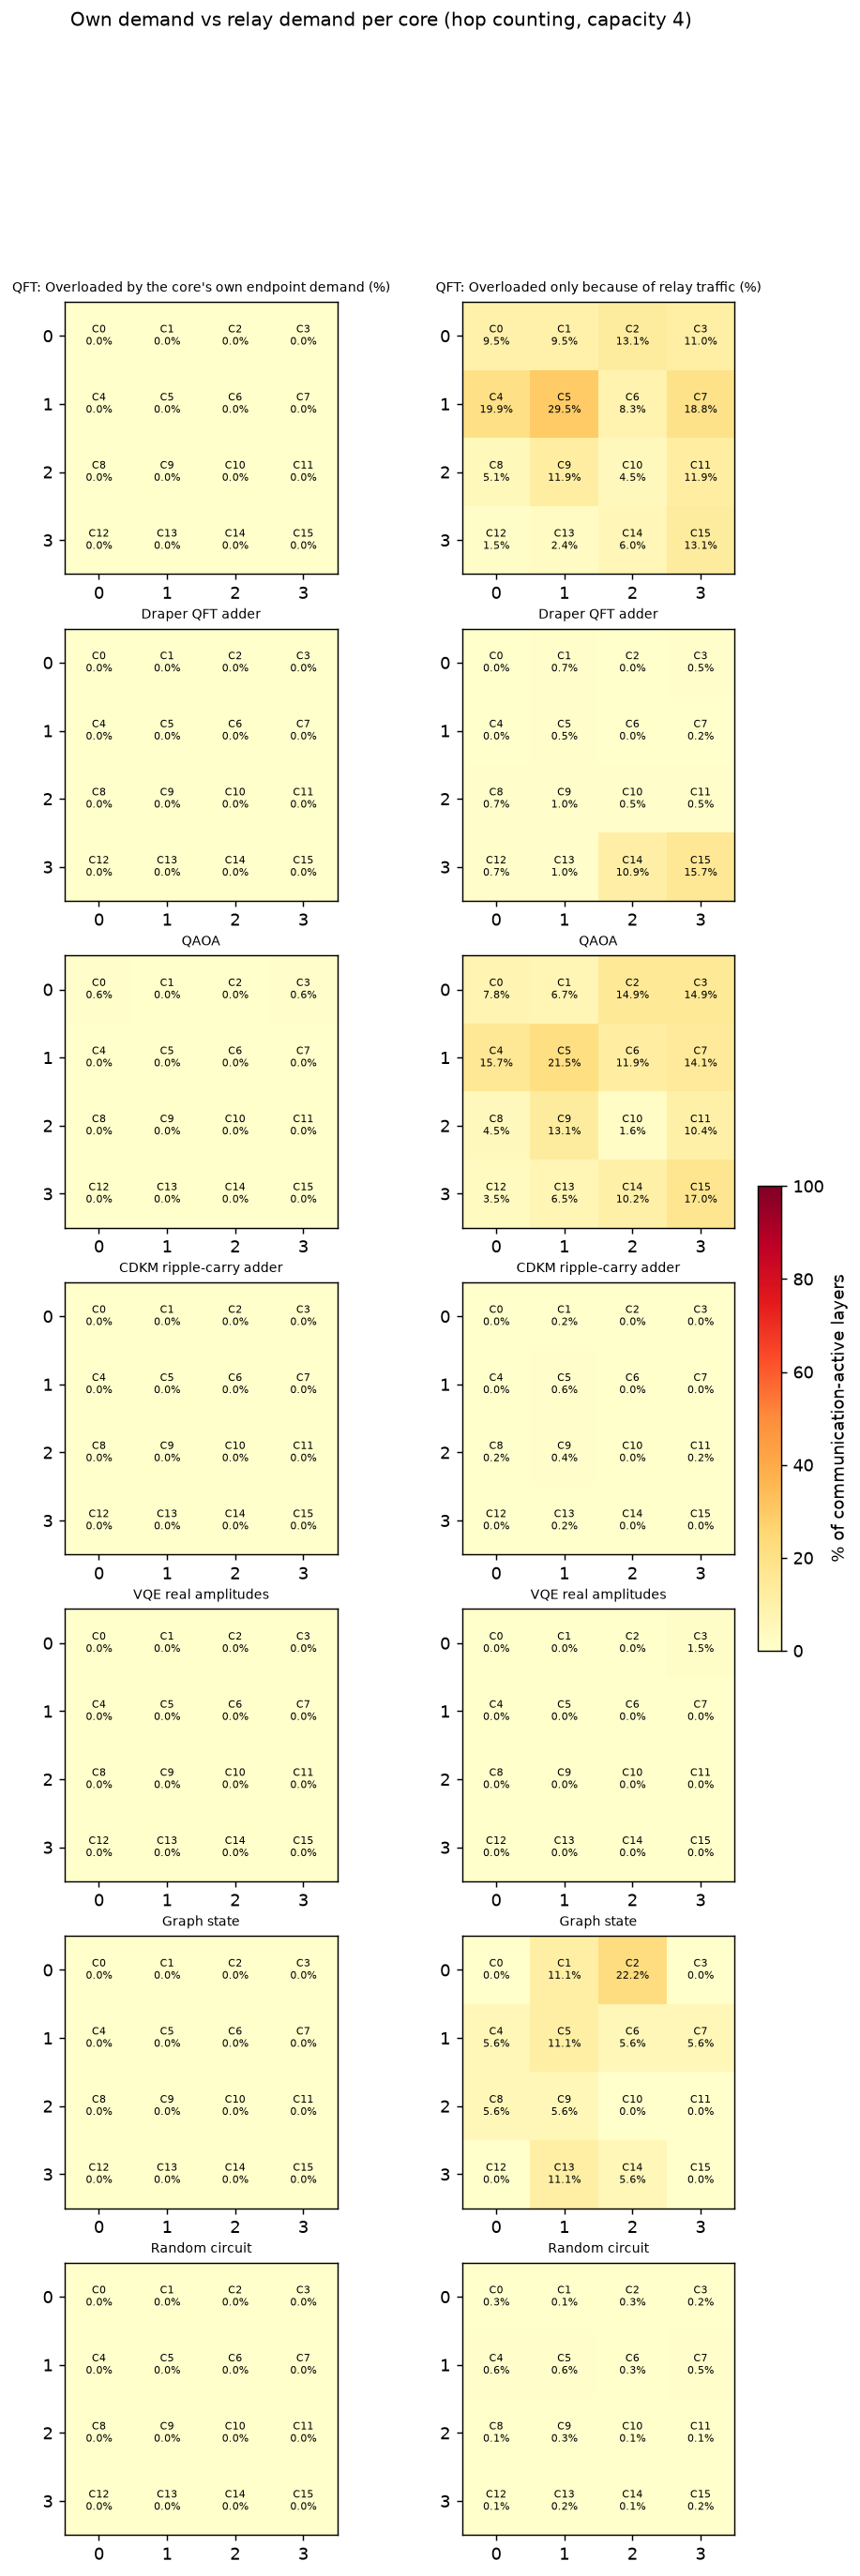

The file beside this chart, header and first rows:
workload, core, row, column, mean_overloaded_percent, mean_own_percent, mean_relay_only_percent, mean_mean_relay_share_when_overloaded, mean_relay_share_of_excess, seed42_overloaded_percent, seed42_own_percent, seed42_relay_only_percent, seed43_overloaded_percent, seed43_own_percent, seed43_relay_only_percent, seed44_overloaded_percent, seed44_own_percent, seed44_relay_only_percent, seed42_relay_incidences, seed43_relay_incidences, seed44_relay_incidences, seed42_incident_hops, seed43_incident_hops, seed44_incident_hops
bmw_quark_cardinality, 0, 0, 0, 0.000000, 0.000000, 0.000000, , , 0.000000, 0.000000, 0.000000, 0.000000, 0.000000, 0.000000, 0.000000, 0.000000, 0.000000, 0, 12, 12, 6, 18, 18
bmw_quark_cardinality, 1, 0, 1, 0.000000, 0.000000, 0.000000, , , 0.000000, 0.000000, 0.000000, 0.000000, 0.000000, 0.000000, 0.000000, 0.000000, 0.000000, 0, 0, 0, 12, 12, 12
bmw_quark_cardinality, 2, 0, 2, 0.000000, 0.000000, 0.000000, , , 0.000000, 0.000000, 0.000000, 0.000000, 0.000000, 0.000000, 0.000000, 0.000000, 0.000000, 0, 0, 0, 12, 12, 12
bmw_quark_cardinality, 3, 0, 3, 0.000000, 0.000000, 0.000000, , , 0.000000, 0.000000, 0.000000, 0.000000, 0.000000, 0.000000, 0.000000, 0.000000, 0.000000, 0, 0, 0, 12, 12, 12
bmw_quark_cardinality, 4, 1, 0, 0.000000, 0.000000, 0.000000, , , 0.000000, 0.000000, 0.000000, 0.000000, 0.000000, 0.000000, 0.000000, 0.000000, 0.000000, 12, 12, 0, 24, 24, 12
bmw_quark_cardinality, 5, 1, 1, 0.000000, 0.000000, 0.000000, , , 0.000000, 0.000000, 0.000000, 0.000000, 0.000000, 0.000000, 0.000000, 0.000000, 0.000000, 0, 0, 0, 12, 12, 12
bmw_quark_cardinality, 6, 1, 2, 0.000000, 0.000000, 0.000000, , , 0.000000, 0.000000, 0.000000, 0.000000, 0.000000, 0.000000, 0.000000, 0.000000, 0.000000, 0, 0, 0, 12, 12, 12
bmw_quark_cardinality, 7, 1, 3, 0.000000, 0.000000, 0.000000, , , 0.000000, 0.000000, 0.000000, 0.000000, 0.000000, 0.000000, 0.000000, 0.000000, 0.000000, 12, 0, 0, 24, 12, 12
bmw_quark_cardinality, 8, 2, 0, 0.000000, 0.000000, 0.000000, , , 0.000000, 0.000000, 0.000000, 0.000000, 0.000000, 0.000000, 0.000000, 0.000000, 0.000000, 0, 0, 12, 12, 12, 24
bmw_quark_cardinality, 9, 2, 1, 0.000000, 0.000000, 0.000000, , , 0.000000, 0.000000, 0.000000, 0.000000, 0.000000, 0.000000, 0.000000, 0.000000, 0.000000, 0, 0, 0, 12, 12, 12
bmw_quark_cardinality, 10, 2, 2, 0.000000, 0.000000, 0.000000, , , 0.000000, 0.000000, 0.000000, 0.000000, 0.000000, 0.000000, 0.000000, 0.000000, 0.000000, 0, 0, 0, 12, 12, 12
bmw_quark_cardinality, 11, 2, 3, 0.000000, 0.000000, 0.000000, , , 0.000000, 0.000000, 0.000000, 0.000000, 0.000000, 0.000000, 0.000000, 0.000000, 0.000000, 0, 0, 12, 12, 12, 24
bmw_quark_cardinality, 12, 3, 0, 0.000000, 0.000000, 0.000000, , , 0.000000, 0.000000, 0.000000, 0.000000, 0.000000, 0.000000, 0.000000, 0.000000, 0.000000, 0, 0, 0, 12, 12, 12
bmw_quark_cardinality, 13, 3, 1, 0.000000, 0.000000, 0.000000, , , 0.000000, 0.000000, 0.000000, 0.000000, 0.000000, 0.000000, 0.000000, 0.000000, 0.000000, 0, 0, 0, 12, 12, 12
bmw_quark_cardinality, 14, 3, 2, 0.000000, 0.000000, 0.000000, , , 0.000000, 0.000000, 0.000000, 0.000000, 0.000000, 0.000000, 0.000000, 0.000000, 0.000000, 0, 0, 0, 12, 12, 12
bmw_quark_cardinality, 15, 3, 3, 0.000000, 0.000000, 0.000000, , , 0.000000, 0.000000, 0.000000, 0.000000, 0.000000, 0.000000, 0.000000, 0.000000, 0.000000, 12, 12, 0, 18, 18, 6
qft, 0, 0, 0, 9.524, 0.000000, 9.524, 0.7885, 1, 0.000000, 0.000000, 0.000000, 5.357, 0.000000, 5.357, 23.21, 0.000000, 23.21, 0, 138, 248, 79, 217, 327
qft, 1, 0, 1, 9.524, 0.000000, 9.524, 0.4578, 1, 4.464, 0.000000, 4.464, 19.64, 0.000000, 19.64, 4.464, 0.000000, 4.464, 60, 130, 30, 239, 309, 209
qft, 2, 0, 2, 13.1, 0.000000, 13.1, 0.7799, 1, 0.000000, 0.000000, 0.000000, 10.71, 0.000000, 10.71, 28.57, 0.000000, 28.57, 156, 200, 296, 259, 303, 399
qft, 3, 0, 3, 11.01, 0.000000, 11.01, 0.6692, 1, 25, 0.000000, 25, 1.786, 0.000000, 1.786, 6.25, 0.000000, 6.25, 228, 42, 140, 359, 173, 271
qft, 4, 1, 0, 19.94, 0.000000, 19.94, 0.6998, 1, 40.18, 0.000000, 40.18, 0.8929, 0.000000, 0.8929, 18.75, 0.000000, 18.75, 282, 26, 170, 425, 169, 313
qft, 5, 1, 1, 29.46, 0.000000, 29.46, 0.708, 1, 27.68, 0.000000, 27.68, 33.04, 0.000000, 33.04, 27.68, 0.000000, 27.68, 188, 262, 238, 293, 367, 343
qft, 6, 1, 2, 8.333, 0.000000, 8.333, 0.6927, 1, 0.000000, 0.000000, 0.000000, 25, 0.000000, 25, 0.000000, 0.000000, 0.000000, 52, 204, 32, 185, 337, 165
qft, 7, 1, 3, 18.75, 0.000000, 18.75, 0.6187, 1, 41.96, 0.000000, 41.96, 0.000000, 0.000000, 0.000000, 14.29, 0.000000, 14.29, 376, 0, 120, 489, 113, 233
qft, 8, 2, 0, 5.06, 0.000000, 5.06, 0.4341, 1, 1.786, 0.000000, 1.786, 7.143, 0.000000, 7.143, 6.25, 0.000000, 6.25, 30, 88, 86, 163, 221, 219
qft, 9, 2, 1, 11.9, 0.000000, 11.9, 0.5918, 1, 2.679, 0.000000, 2.679, 17.86, 0.000000, 17.86, 15.18, 0.000000, 15.18, 40, 178, 174, 157, 295, 291
qft, 10, 2, 2, 4.464, 0.000000, 4.464, 0.6233, 1, 0.000000, 0.000000, 0.000000, 13.39, 0.000000, 13.39, 0.000000, 0.000000, 0.000000, 0, 98, 0, 149, 247, 149
qft, 11, 2, 3, 11.9, 0.000000, 11.9, 0.5395, 1, 20.54, 0.000000, 20.54, 8.929, 0.000000, 8.929, 6.25, 0.000000, 6.25, 150, 60, 68, 319, 229, 237
qft, 12, 3, 0, 1.488, 0.000000, 1.488, 0.6667, 1, 0.000000, 0.000000, 0.000000, 4.464, 0.000000, 4.464, 0.000000, 0.000000, 0.000000, 0, 46, 4, 141, 187, 145
qft, 13, 3, 1, 2.381, 0.000000, 2.381, 0.6939, 1, 2.679, 0.000000, 2.679, 4.464, 0.000000, 4.464, 0.000000, 0.000000, 0.000000, 100, 116, 28, 209, 225, 137
qft, 14, 3, 2, 5.952, 0.000000, 5.952, 0.7194, 1, 0.000000, 0.000000, 0.000000, 5.357, 0.000000, 5.357, 12.5, 0.000000, 12.5, 4, 130, 198, 113, 239, 307
qft, 15, 3, 3, 13.1, 0.000000, 13.1, 0.805, 1, 24.11, 0.000000, 24.11, 11.61, 0.000000, 11.61, 3.571, 0.000000, 3.571, 202, 150, 36, 297, 245, 131
draper_qft_adder, 0, 0, 0, 0.000000, 0.000000, 0.000000, , , 0.000000, 0.000000, 0.000000, 0.000000, 0.000000, 0.000000, 0.000000, 0.000000, 0.000000, 0, 38, 38, 47, 85, 85
draper_qft_adder, 1, 0, 1, 0.7246, 0.000000, 0.7246, 0.6944, 1, 0.000000, 0.000000, 0.000000, 2.174, 0.000000, 2.174, 0.000000, 0.000000, 0.000000, 58, 80, 46, 118, 140, 106
draper_qft_adder, 2, 0, 2, 0.000000, 0.000000, 0.000000, , , 0.000000, 0.000000, 0.000000, 0.000000, 0.000000, 0.000000, 0.000000, 0.000000, 0.000000, 46, 44, 64, 128, 126, 146
draper_qft_adder, 3, 0, 3, 0.4831, 0.000000, 0.4831, 0.8333, 1, 1.449, 0.000000, 1.449, 0.000000, 0.000000, 0.000000, 0.000000, 0.000000, 0.000000, 138, 44, 58, 212, 118, 132
draper_qft_adder, 4, 1, 0, 0.000000, 0.000000, 0.000000, , , 0.000000, 0.000000, 0.000000, 0.000000, 0.000000, 0.000000, 0.000000, 0.000000, 0.000000, 34, 0, 16, 82, 48, 64
draper_qft_adder, 5, 1, 1, 0.4831, 0.000000, 0.4831, 0.8, 1, 0.7246, 0.000000, 0.7246, 0.000000, 0.000000, 0.000000, 0.7246, 0.000000, 0.7246, 32, 8, 24, 65, 41, 57
draper_qft_adder, 6, 1, 2, 0.000000, 0.000000, 0.000000, , , 0.000000, 0.000000, 0.000000, 0.000000, 0.000000, 0.000000, 0.000000, 0.000000, 0.000000, 22, 26, 18, 46, 50, 42
draper_qft_adder, 7, 1, 3, 0.2415, 0.000000, 0.2415, 1, 1, 0.7246, 0.000000, 0.7246, 0.000000, 0.000000, 0.000000, 0.000000, 0.000000, 0.000000, 80, 0, 34, 114, 34, 68
draper_qft_adder, 8, 2, 0, 0.7246, 0.000000, 0.7246, 1, 1, 0.000000, 0.000000, 0.000000, 2.174, 0.000000, 2.174, 0.000000, 0.000000, 0.000000, 48, 80, 80, 60, 92, 92
draper_qft_adder, 9, 2, 1, 0.9662, 0.000000, 0.9662, 0.8, 1, 1.449, 0.000000, 1.449, 1.449, 0.000000, 1.449, 0.000000, 0.000000, 0.000000, 66, 76, 2, 162, 172, 98
draper_qft_adder, 10, 2, 2, 0.4831, 0.000000, 0.4831, 0.3667, 1, 0.000000, 0.000000, 0.000000, 1.449, 0.000000, 1.449, 0.000000, 0.000000, 0.000000, 0, 62, 0, 102, 164, 102
draper_qft_adder, 11, 2, 3, 0.4831, 0.000000, 0.4831, 0.6667, 1, 1.449, 0.000000, 1.449, 0.000000, 0.000000, 0.000000, 0.000000, 0.000000, 0.000000, 18, 20, 34, 102, 104, 118
draper_qft_adder, 12, 3, 0, 0.7246, 0.000000, 0.7246, 0.8667, 1, 0.000000, 0.000000, 0.000000, 2.174, 0.000000, 2.174, 0.000000, 0.000000, 0.000000, 0, 52, 8, 64, 116, 72
draper_qft_adder, 13, 3, 1, 0.9662, 0.000000, 0.9662, 0.7222, 1, 0.000000, 0.000000, 0.000000, 0.7246, 0.000000, 0.7246, 2.174, 0.000000, 2.174, 34, 18, 78, 174, 158, 218
draper_qft_adder, 14, 3, 2, 10.87, 0.000000, 10.87, 0.6519, 1, 0.000000, 0.000000, 0.000000, 7.246, 0.000000, 7.246, 25.36, 0.000000, 25.36, 58, 96, 212, 198, 236, 352
draper_qft_adder, 15, 3, 3, 15.7, 0.000000, 15.7, 0.7514, 1, 20.29, 0.000000, 20.29, 20.29, 0.000000, 20.29, 6.522, 0.000000, 6.522, 166, 156, 88, 294, 284, 216
bv, 0, 0, 0, 0.000000, 0.000000, 0.000000, , , 0.000000, 0.000000, 0.000000, 0.000000, 0.000000, 0.000000, 0.000000, 0.000000, 0.000000, 0, 0, 0, 2, 2, 2
bv, 1, 0, 1, 0.000000, 0.000000, 0.000000, , , 0.000000, 0.000000, 0.000000, 0.000000, 0.000000, 0.000000, 0.000000, 0.000000, 0.000000, 0, 2, 0, 2, 4, 2
bv, 2, 0, 2, 0.000000, 0.000000, 0.000000, , , 0.000000, 0.000000, 0.000000, 0.000000, 0.000000, 0.000000, 0.000000, 0.000000, 0.000000, 0, 0, 0, 4, 4, 4
bv, 3, 0, 3, 0.000000, 0.000000, 0.000000, , , 0.000000, 0.000000, 0.000000, 0.000000, 0.000000, 0.000000, 0.000000, 0.000000, 0.000000, 2, 0, 2, 3, 1, 3
bv, 4, 1, 0, 0.000000, 0.000000, 0.000000, , , 0.000000, 0.000000, 0.000000, 0.000000, 0.000000, 0.000000, 0.000000, 0.000000, 0.000000, 2, 2, 0, 4, 4, 2
bv, 5, 1, 1, 0.000000, 0.000000, 0.000000, , , 0.000000, 0.000000, 0.000000, 0.000000, 0.000000, 0.000000, 0.000000, 0.000000, 0.000000, 0, 2, 2, 2, 4, 4
bv, 6, 1, 2, 0.000000, 0.000000, 0.000000, , , 0.000000, 0.000000, 0.000000, 0.000000, 0.000000, 0.000000, 0.000000, 0.000000, 0.000000, 2, 2, 2, 4, 4, 4
bv, 7, 1, 3, 0.000000, 0.000000, 0.000000, , , 0.000000, 0.000000, 0.000000, 0.000000, 0.000000, 0.000000, 0.000000, 0.000000, 0.000000, 2, 0, 0, 4, 2, 2
bv, 8, 2, 0, 0.000000, 0.000000, 0.000000, , , 0.000000, 0.000000, 0.000000, 0.000000, 0.000000, 0.000000, 0.000000, 0.000000, 0.000000, 0, 0, 2, 2, 2, 4
bv, 9, 2, 1, 0.000000, 0.000000, 0.000000, , , 0.000000, 0.000000, 0.000000, 0.000000, 0.000000, 0.000000, 0.000000, 0.000000, 0.000000, 0, 0, 0, 2, 2, 2
bv, 10, 2, 2, 0.000000, 0.000000, 0.000000, , , 0.000000, 0.000000, 0.000000, 0.000000, 0.000000, 0.000000, 0.000000, 0.000000, 0.000000, 0, 0, 0, 2, 2, 2
bv, 11, 2, 3, 0.000000, 0.000000, 0.000000, , , 0.000000, 0.000000, 0.000000, 0.000000, 0.000000, 0.000000, 0.000000, 0.000000, 0.000000, 0, 0, 2, 2, 2, 4
... 100 more rows
